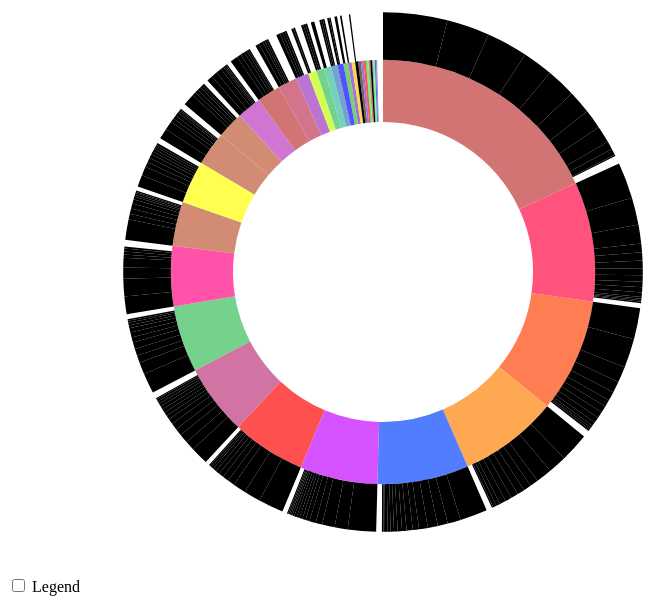
D3 v3 page, settled after 480 driven frames (8 s of simulated time); the page loaded 1 data file(s).


    // Hack to make this example display correctly in an iframe on bl.ocks.org
    d3.select(self.frameElement).style("height", "700px");

// ── sequences.js
// Dimensions of sunburst.
var width = 750;
var height = 600;
var radius = Math.min(width, height) / 2;

// Breadcrumb dimensions: width, height, spacing, width of tip/tail.
var b = {
    w: 75, h: 30, s: 3, t: 10
};

// Mapping of step names to colors.
var colors = {
    "Arcade": "#5687d1",
    "Android": "#7b615c",
    "Atari 2600": "#de783b",
    "Atari 5200": "#6ab975",
    "Commodore 64/128": "#a173d1",
    "Dreamcast": "#d27474",
    "Dreamcast VMU": "#d28c74",
    "DVD / HD Video Game": "#d28c74",
    "Game Boy": "#d28c74",
    "Game Boy Advance": "#d28c74",
    "Game Boy Color": "#d28c74",
    "Game.Com": "#d28c74",
    "GameCube": "#d28c74",
    "Genesis": "#74d274",
    "iPad": "#74d28c",
    "iPhone": "#74d28c",
    "iPod": "#74d2bb",
    "Linux": "#74d2bb",
    "Lynx": "#74d2bb",
    "Macintosh": "#74a3d2",
    "Master System": "#74a3d2",
    "N-Gage": "#74a3d2",
    "NeoGeo": "#74a3d2",
    "NeoGeo Pocket Color": "#a173d1",
    "NES": "#a374d2",
    "Nintendo 3DS": "#bb74d2",
    "Nintendo 64": "#d274d2",
    "Nintendo 64DD": "#d274d2",
    "Nintendo DS": "#d274a3",
    "Nintendo DSi": "#d2748c",
    "PC": "#d27474",
    "PlayStation": "#ff5050",
    "PlayStation 2": "#ff7d52",
    "PlayStation 3": "#ffa852",
    "PlayStation 4": "#ffd452",
    "PlayStation Portable": "#ffff52",
    "PlayStation Vita": "#d4ff52",
    "Saturn": "#a8ff52",
    "Sega 32X": "#7dff52",
    "Sega CD": "#52ff52",
    "Super NES": "#52ff7d",
    "TurboGrafx-16": "#52ffa8",
    "TurboGrafx-CD": "#52ffff",
    "Vectrex": "#52d4ff",
    "Web Games": "#52a8ff",
    "Wii": "#527dff",
    "Wii U": "#5252ff",
    "Windows Phone": "#7d52ff",
    "Windows Surface": "#a852ff",
    "Wireless": "#d452ff",
    "WonderSwan": "#ff52ff",
    "WonderSwan Color": "#ff52d4",
    "Xbox": "#ff52a8",
    "Xbox 360": "#ff527d",
    "Xbox One": "#ff5252"
};

// Total size of all segments; we set this later, after loading the data.
var totalSize = 0;

var vis = d3.select("#chart").append("svg:svg")
    .attr("width", width)
    .attr("height", height)
    .append("svg:g")
    .attr("id", "container")
    .attr("transform", "translate(" + width / 2 + "," + height / 2 + ")");

var partition = d3.layout.partition()
    .size([2 * Math.PI, radius * radius])
    .value(function(d) { return d.size; });

var arc = d3.svg.arc()
    .startAngle(function(d) { return d.x; })
    .endAngle(function(d) { return d.x + d.dx; })
    .innerRadius(function(d) { return Math.sqrt(d.y); })
    .outerRadius(function(d) { return Math.sqrt(d.y + d.dy); });

// Use d3.text and d3.csv.parseRows so that we do not need to have a header
// row, and can receive the csv as an array of arrays.
d3.text("../data/gamedata_seq1.csv", function(text) {
    var csv = d3.csv.parseRows(text);
    var json = buildHierarchy(csv);
    createVisualization(json);
});

// Main function to draw and set up the visualization, once we have the data.
function createVisualization(json) {

    // Basic setup of page elements.
    initializeBreadcrumbTrail();
    drawLegend();
    d3.select("#togglelegend").on("click", toggleLegend);

    // Bounding circle underneath the sunburst, to make it easier to detect
    // when the mouse leaves the parent g.
    vis.append("svg:circle")
        .attr("r", radius)
        .style("opacity", 0);

    // For efficiency, filter nodes to keep only those large enough to see.
    var nodes = partition.nodes(json)
        .filter(function(d) {
            return (d.dx > 0.005); // 0.005 radians = 0.29 degrees
        });

    var path = vis.data([json]).selectAll("path")
        .data(nodes)
        .enter().append("svg:path")
        .attr("display", function(d) { return d.depth ? null : "none"; })
        .attr("d", arc)
        .attr("fill-rule", "evenodd")
        .style("fill", function(d) { return colors[d.name]; })
        .style("opacity", 1)
        .on("mouseover", mouseover);

    // Add the mouseleave handler to the bounding circle.
    d3.select("#container").on("mouseleave", mouseleave);

    // Get total size of the tree = value of root node from partition.
    totalSize = path.node().__data__.value;
};

// Fade all but the current sequence, and show it in the breadcrumb trail.
function mouseover(d) {

    var percentage = (100 * d.value / totalSize).toPrecision(3);
    var percentageString = percentage + "%";
    if (percentage < 0.1) {
        percentageString = "< 0.1%";
    }

    d3.select("#percentage")
        .text(percentageString);

    d3.select("#explanation")
        .style("visibility", "");

    var sequenceArray = getAncestors(d);
    updateBreadcrumbs(sequenceArray, percentageString);

    // Fade all the segments.
    d3.selectAll("path")
        .style("opacity", 0.3);

    // Then highlight only those that are an ancestor of the current segment.
    vis.selectAll("path")
        .filter(function(node) {
            return (sequenceArray.indexOf(node) >= 0);
        })
        .style("opacity", 1);
}

// Restore everything to full opacity when moving off the visualization.
function mouseleave(d) {

    // Hide the breadcrumb trail
    d3.select("#trail")
        .style("visibility", "hidden");

    // Deactivate all segments during transition.
    d3.selectAll("path").on("mouseover", null);

    // Transition each segment to full opacity and then reactivate it.
    d3.selectAll("path")
        .transition()
        .duration(1000)
        .style("opacity", 1)
        .each("end", function() {
            d3.select(this).on("mouseover", mouseover);
        });

    d3.select("#explanation")
        .style("visibility", "hidden");
}

// Given a node in a partition layout, return an array of all of its ancestor
// nodes, highest first, but excluding the root.
function getAncestors(node) {
    var path = [];
    var current = node;
    while (current.parent) {
        path.unshift(current);
        current = current.parent;
    }
    return path;
}

function initializeBreadcrumbTrail() {
    // Add the svg area.
    var trail = d3.select("#sequence").append("svg:svg")
        .attr("width", width)
        .attr("height", 50)
        .attr("id", "trail");
    // Add the label at the end, for the percentage.
    trail.append("svg:text")
        .attr("id", "endlabel")
        .style("fill", "#000");
}

// Generate a string that describes the points of a breadcrumb polygon.
function breadcrumbPoints(d, i) {
    var points = [];
    points.push("0,0");
    points.push(b.w + ",0");
    points.push(b.w + b.t + "," + (b.h / 2));
    points.push(b.w + "," + b.h);
    points.push("0," + b.h);
    if (i > 0) { // Leftmost breadcrumb; don't include 6th vertex.
        points.push(b.t + "," + (b.h / 2));
    }
    return points.join(" ");
}

// Update the breadcrumb trail to show the current sequence and percentage.
function updateBreadcrumbs(nodeArray, percentageString) {

    // Data join; key function combines name and depth (= position in sequence).
    var g = d3.select("#trail")
        .selectAll("g")
        .data(nodeArray, function(d) { return d.name + d.depth; });

    // Add breadcrumb and label for entering nodes.
    var entering = g.enter().append("svg:g");

    entering.append("svg:polygon")
        .attr("points", breadcrumbPoints)
        .style("fill", function(d) { return colors[d.name]; });

    entering.append("svg:text")
        .attr("x", (b.w + b.t) / 2)
        .attr("y", b.h / 2)
        .attr("dy", "0.35em")
        .attr("text-anchor", "middle")
        .text(function(d) { return d.name; });

    // Set position for entering and updating nodes.
    g.attr("transform", function(d, i) {
        return "translate(" + i * (b.w + b.s) + ", 0)";
    });

    // Remove exiting nodes.
    g.exit().remove();

    // Now move and update the percentage at the end.
    d3.select("#trail").select("#endlabel")
        .attr("x", (nodeArray.length + 0.5) * (b.w + b.s))
        .attr("y", b.h / 2)
        .attr("dy", "0.35em")
        .attr("text-anchor", "middle")
        .text(percentageString);

    // Make the breadcrumb trail visible, if it's hidden.
    d3.select("#trail")
        .style("visibility", "");

}

function drawLegend() {

    // Dimensions of legend item: width, height, spacing, radius of rounded rect.
    var li = {
        w: 75, h: 30, s: 3, r: 3
    };

    var legend = d3.select("#legend").append("svg:svg")
        .attr("width", li.w)
        .attr("height", d3.keys(colors).length * (li.h + li.s));

    var g = legend.selectAll("g")
        .data(d3.entries(colors))
        .enter().append("svg:g")
        .attr("transform", function(d, i) {
            return "translate(0," + i * (li.h + li.s) + ")";
        });

    g.append("svg:rect")
        .attr("rx", li.r)
        .attr("ry", li.r)
        .attr("width", li.w)
        .attr("height", li.h)
        .style("fill", function(d) { return d.value; });

    g.append("svg:text")
        .attr("x", li.w / 2)
        .attr("y", li.h / 2)
        .attr("dy", "0.35em")
        .attr("text-anchor", "middle")
        .text(function(d) { return d.key; });
}

function toggleLegend() {
    var legend = d3.select("#legend");
    if (legend.style("visibility") == "hidden") {
        legend.style("visibility", "");
    } else {
        legend.style("visibility", "hidden");
    }
}

// Take a 2-column CSV and transform it into a hierarchical structure suitable
// for a partition layout. The first column is a sequence of step names, from
// root to leaf, separated by hyphens. The second column is a count of how
// often that sequence occurred.
function buildHierarchy(csv) {
    var root = {"name": "root", "children": []};
    for (var i = 0; i < csv.length; i++) {
        var sequence = csv[i][0];
        var size = +csv[i][1];
        if (isNaN(size)) { // e.g. if this is a header row
            continue;
        }
        var parts = sequence.split("-");
        var currentNode = root;
        for (var j = 0; j < parts.length; j++) {
            var children = currentNode["children"];
            var nodeName = parts[j];
            var childNode;
            if (j + 1 < parts.length) {
                // Not yet at the end of the sequence; move down the tree.
                var foundChild = false;
                for (var k = 0; k < children.length; k++) {
                    if (children[k]["name"] == nodeName) {
                        childNode = children[k];
                        foundChild = true;
                        break;
                    }
                }
                // If we don't already have a child node for this branch, create it.
                if (!foundChild) {
                    childNode = {"name": nodeName, "children": []};
                    children.push(childNode);
                }
                currentNode = childNode;
            } else {
                // Reached the end of the sequence; create a leaf node.
                childNode = {"name": nodeName, "size": size};
                children.push(childNode);
            }
        }
    }
    return root;
};
/**
 * Created by thuhuongly on 13/03/2016.
 */


### data: ../data/gamedata_seq1.csv
Android-Action-Assassin's Creed: Altair'…, 8
Android-Action-Avatar: The Game, 7
Android-Action-Crush the Castle, 7
Android-Action-Flappy Bird, 5.4
Android-Action-Fruit Ninja, 8
Android-Action-Pac+Man: Championship Edi…, 5
Android-Action-Shark or Die, 7
Android-Action-Sonic Dash, 6.1
Android-Action-Transformers G1: Awakenin…, 8
Android-"Card, Battle"-Magic: The Gathering ++ Duels of…, 8.1
Android-Puzzle-Drop7, 9
Android-Puzzle-Puzzle Craft, 9
Android-Puzzle-The Plateau, 8
Android-"Puzzle, Action"-Angry Birds Rio, 8.5
Android-Racing-Asphalt 5 HD, 8
Android-"Racing, Action"-Angry Birds Go!, 5
Android-RPG-Zenonia, 8
Android-Shooter-Deus Ex: The Fall, 8.2
Android-Shooter-N.O.V.A.: Near Orbit Van…, 8.5
Android-Simulation-Comedy Central's Inde…, 7.5
Android-Simulation-Dungeon Village, 8
Android-Simulation-Grand Prix Story, 8.5
Android-Simulation-World Cruise Story, 6
Android-Sports-Backbreaker Football, 7.5
Android-Sports-Home Run Battle 3D, 8
Android-Sports-I+play Bowling 3D, 7.4
Android-Sports-Let's Golf, 7.5
Android-Sports-Soccer Superstars, 7.5
Android-Sports-Super K.O. Boxing 2, 7.5
Android-"Sports, Simulation"-Pocket League Story, 7.5
Android-Strategy-Devil's Attorney, 8.3
Android-Strategy-Pocket Clothier, 6.6
Android-Strategy-UniWar, 8
Arcade-Action-Golden Axe, 7
Arcade-Action-Mappy, 6.5
Arcade-Action-Rygar, 6
Arcade-Action-The Tower of Druaga, 3
Arcade-Action-Time Traveler, 3
Arcade-Fighting-Virtua Fighter 5 Final S…, 8.5
Arcade-"Fighting, Action"-Altered Beast, 4
Arcade-Music-Samba de Amigo, 9.4
Arcade-Shooter-Gaplus, 4.5
Arcade-Shooter-Space Harrier, 8
Arcade-Sports-Tecmo Bowl, 6.5
Atari 2600-Action-Demon Attack, 7.5
Atari 2600-Action-Jawbreaker, 7
Atari 2600-Action-Jawbreaker, 7
Atari 2600-Adventure-Ghost Manor, 7.5
Atari 2600-Other-King Kong, 3.5
Atari 5200-Action-Dreadnaught Factor, 8
Atari 5200-Action-Mountain King, 8
Commodore 64/128-Action-Necromancer, 7
Commodore 64/128-Action-The Last Ninja, 7.5
Commodore 64/128-"Action, Adventure"-The Last Ninja 2: Back with a…, 7.5
Commodore 64/128-None-Tower Toppler, 6
Commodore 64/128-Racing-Pitstop II, 6
Commodore 64/128-Sports-Summer Games II, 4.5
Dreamcast-Action-AirForce Delta, 8.1
Dreamcast-Action-Alien Front Online, 8.5
Dreamcast-Action-Arabian Nights: Prince …, 7.1
Dreamcast-Action-Army Men: Sarge's Heroe…, 5.3
... 17,473 more rows